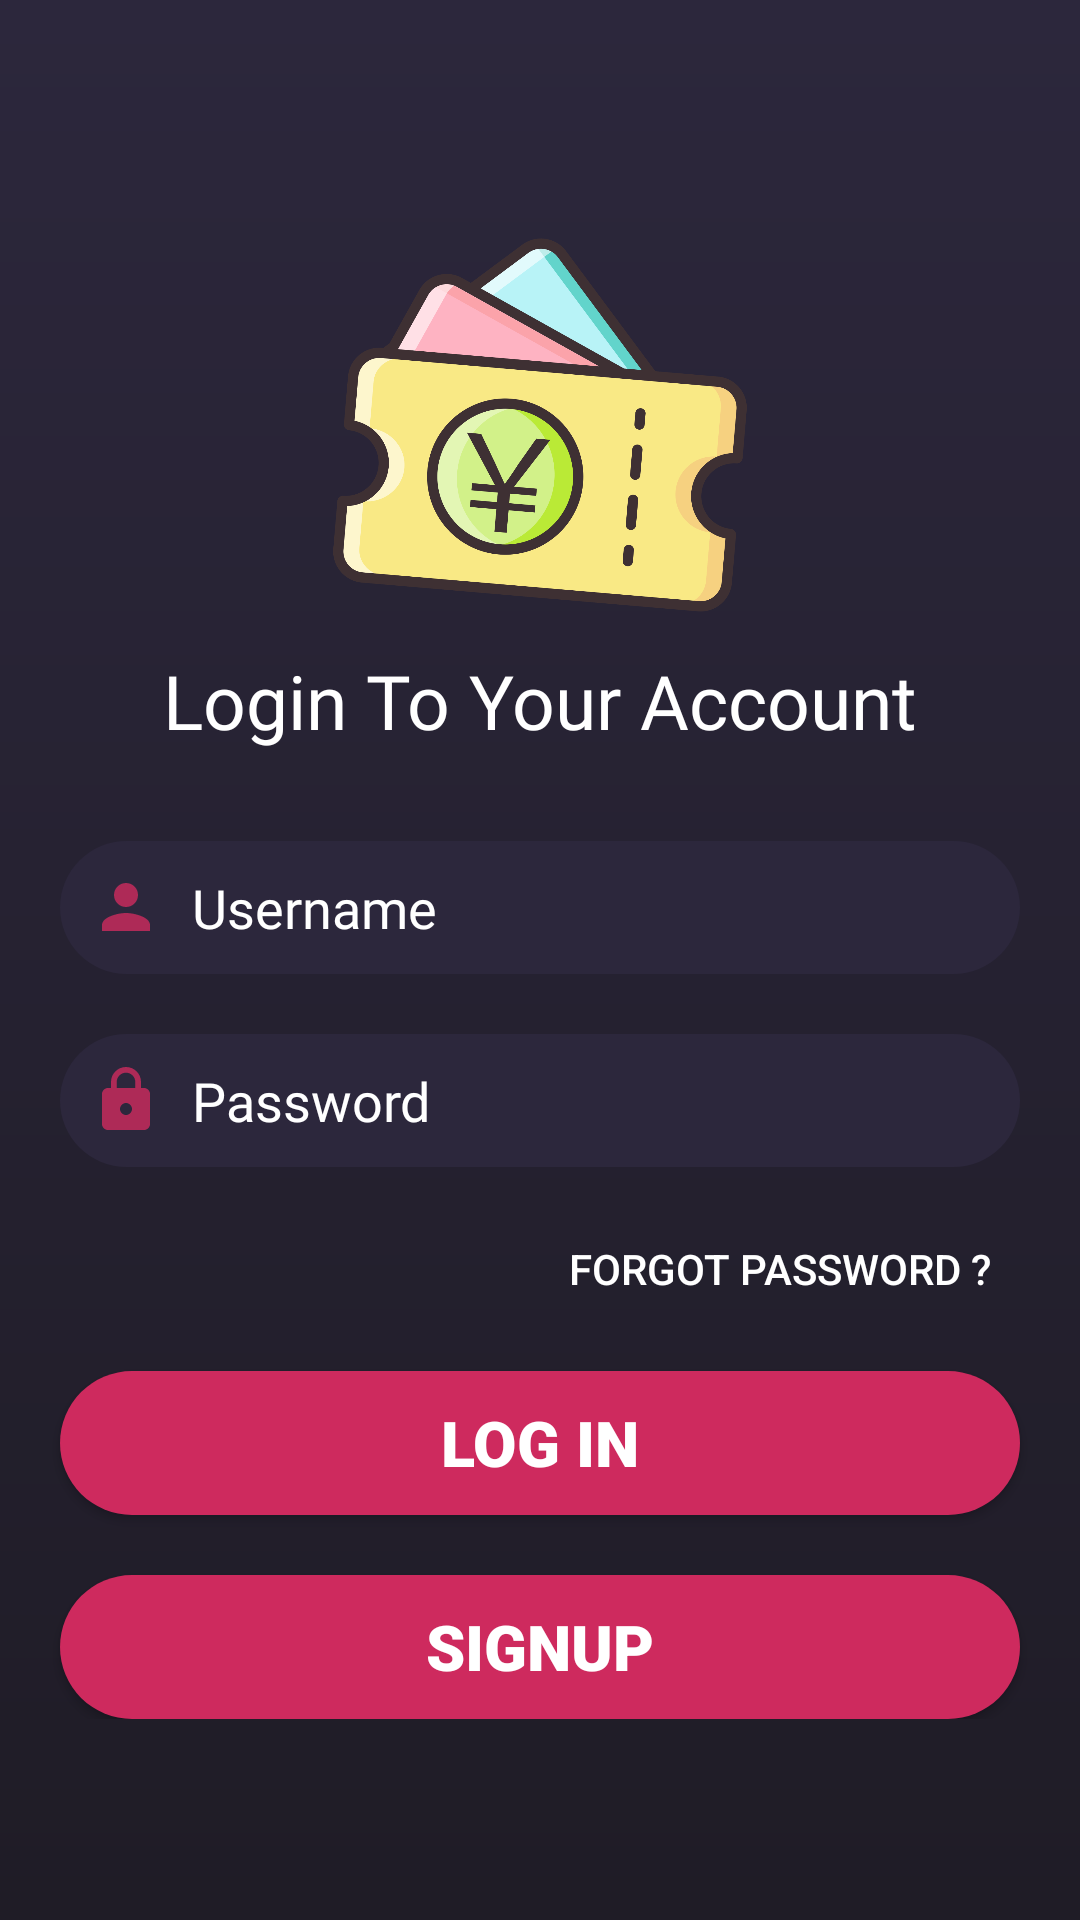

Write the Android layout XML for this screen, with the resource values it uses.
<!-- AndroidManifest.xml: application theme Theme.Assignment_Project -->
<!-- res/layout/fragment_login.xml -->
<?xml version="1.0" encoding="utf-8"?>
<FrameLayout
    xmlns:android="http://schemas.android.com/apk/res/android"
    xmlns:tools="http://schemas.android.com/tools"
        android:layout_width="match_parent"
        android:layout_height="match_parent"
        tools:context=".LoginFragment">

        <RelativeLayout
            android:layout_width="match_parent"
            android:layout_height="match_parent"
            android:background="@drawable/login_background">

            <ScrollView
                android:layout_width="match_parent"
                android:layout_height="match_parent">

                <LinearLayout
                    android:layout_width="match_parent"
                    android:layout_height="wrap_content"
                    android:layout_gravity="center"
                    android:orientation="vertical">

                    <ImageView
                        android:layout_width="150dp"
                        android:layout_height="150dp"
                        android:layout_gravity="center"
                        android:src="@drawable/coupon_logo" />

                    <TextView
                        android:layout_width="wrap_content"
                        android:layout_height="wrap_content"
                        android:layout_gravity="center"
                        android:layout_marginBottom="30dp"
                        android:fontFamily="@font/black_ops_one"
                        android:text="Login To Your Account"
                        android:textColor="@color/white"
                        android:textSize="25dp" />

                    <EditText
                        android:id="@+id/username"
                        android:layout_width="match_parent"
                        android:layout_height="wrap_content"
                        android:layout_marginStart="20dp"
                        android:layout_marginEnd="20dp"
                        android:background="@drawable/login_edit_background"
                        android:drawableStart="@drawable/ic_user"
                        android:drawablePadding="10dp"
                        android:fontFamily="@font/architects_daughter"
                        android:hint="Username"
                        android:maxLines="1"
                        android:inputType="textPersonName"
                        android:padding="10dp"
                        android:textColor="@color/white"
                        android:textColorHint="@color/white" />

                    <EditText
                        android:id="@+id/password"
                        android:layout_width="match_parent"
                        android:layout_height="wrap_content"
                        android:layout_marginStart="20dp"
                        android:layout_marginTop="20dp"
                        android:layout_marginEnd="20dp"
                        android:background="@drawable/login_edit_background"
                        android:drawableStart="@drawable/ic_password"
                        android:drawablePadding="10dp"
                        android:fontFamily="@font/architects_daughter"
                        android:hint="Password"
                        android:inputType="textPassword"
                        android:padding="10dp"
                        android:textColor="@color/white"
                        android:textColorHint="@color/white" />

                    <androidx.appcompat.widget.AppCompatButton
                        android:id="@+id/forgot"
                        android:layout_width="wrap_content"
                        android:layout_height="match_parent"
                        android:layout_gravity="end"
                        android:layout_marginTop="10dp"
                        android:layout_marginEnd="20dp"
                        android:layout_marginBottom="10dp"
                        android:background="?android:attr/selectableItemBackground"
                        android:padding="10dp"
                        android:text="Forgot Password ?"
                        android:textColor="@color/white" />

                    <androidx.appcompat.widget.AppCompatButton
                        android:id="@+id/login"
                        android:layout_width="match_parent"
                        android:layout_height="wrap_content"
                        android:layout_marginStart="20dp"
                        android:layout_marginEnd="20dp"
                        android:background="@drawable/button_background"
                        android:fontFamily="sans-serif-black"
                        android:text="Log in"
                        android:textColor="@color/white"
                        android:textSize="21sp" />

                    <androidx.appcompat.widget.AppCompatButton
                        android:id="@+id/signin"
                        android:layout_width="match_parent"
                        android:layout_height="match_parent"
                        android:layout_marginStart="20dp"
                        android:layout_marginTop="20dp"
                        android:layout_marginEnd="20dp"
                        android:background="@drawable/button_background"
                        android:fontFamily="sans-serif-black"
                        android:text="Signup"
                        android:textColor="#ffff"
                        android:textSize="21sp" />
                </LinearLayout>
            </ScrollView>
        </RelativeLayout>

    </FrameLayout>
<!-- resources referenced by this layout -->
<resources>
  <color name="white">#FFFFFFFF</color>
  <!-- drawable button_background (drawable) -->
  <?xml version="1.0" encoding="utf-8"?>
  <shape xmlns:android="http://schemas.android.com/apk/res/android">
  
  
      <solid android:color="#ce2a5e"/>
      <corners android:radius="30dp"/>
  </shape>
  <!-- drawable coupon_logo: png bitmap (drawable-v24, 158215 bytes) -->
  <!-- drawable ic_password (drawable-anydpi) -->
  <vector xmlns:android="http://schemas.android.com/apk/res/android"
      android:width="24dp"
      android:height="24dp"
      android:viewportWidth="24"
      android:viewportHeight="24"
      android:tint="#CE2A5E"
      android:alpha="0.8">
    <path
        android:fillColor="@android:color/white"
        android:pathData="M18,8h-1L17,6c0,-2.76 -2.24,-5 -5,-5S7,3.24 7,6v2L6,8c-1.1,0 -2,0.9 -2,2v10c0,1.1 0.9,2 2,2h12c1.1,0 2,-0.9 2,-2L20,10c0,-1.1 -0.9,-2 -2,-2zM12,17c-1.1,0 -2,-0.9 -2,-2s0.9,-2 2,-2 2,0.9 2,2 -0.9,2 -2,2zM15.1,8L8.9,8L8.9,6c0,-1.71 1.39,-3.1 3.1,-3.1 1.71,0 3.1,1.39 3.1,3.1v2z"/>
  </vector>
  <!-- drawable ic_user (drawable-anydpi) -->
  <vector xmlns:android="http://schemas.android.com/apk/res/android"
      android:width="24dp"
      android:height="24dp"
      android:viewportWidth="24"
      android:viewportHeight="24"
      android:tint="#CE2A5E"
      android:alpha="0.8">
    <path
        android:fillColor="@android:color/white"
        android:pathData="M12,12c2.21,0 4,-1.79 4,-4s-1.79,-4 -4,-4 -4,1.79 -4,4 1.79,4 4,4zM12,14c-2.67,0 -8,1.34 -8,4v2h16v-2c0,-2.66 -5.33,-4 -8,-4z"/>
  </vector>
  <!-- drawable login_background (drawable) -->
  <shape xmlns:android="http://schemas.android.com/apk/res/android" android:shape="rectangle" >
      <gradient
          android:startColor="@color/startColor"
          android:endColor="@color/endColor"
          android:angle="270"/>
  
  </shape>
  <!-- drawable login_edit_background (drawable) -->
  <?xml version="1.0" encoding="utf-8"?>
  <shape xmlns:android="http://schemas.android.com/apk/res/android">
      android:shape = "rectangle">
  
      <solid android:color="#2c273c"/>
      <corners android:radius="30dp"/>
  
  </shape>
  <style name="Theme.Assignment_Project" parent="Theme.MaterialComponents.DayNight.DarkActionBar">
          
          <item name="colorPrimary">@color/purple_500</item>
          <item name="colorPrimaryVariant">@color/purple_700</item>
          <item name="colorOnPrimary">@color/white</item>
          
          <item name="colorSecondary">@color/teal_200</item>
          <item name="colorSecondaryVariant">@color/teal_700</item>
          <item name="colorOnSecondary">@color/black</item>
          
          <item name="android:statusBarColor" tools:targetApi="l">?attr/colorPrimaryVariant</item>
          
      </style>
  <color name="startColor">#2c273c</color>
  <color name="endColor">#1f1c26</color>
  <color name="purple_500">#FF6200EE</color>
  <color name="purple_700">#FF3700B3</color>
  <color name="teal_200">#FF03DAC5</color>
  <color name="teal_700">#FF018786</color>
  <color name="black">#FF000000</color>
</resources>
